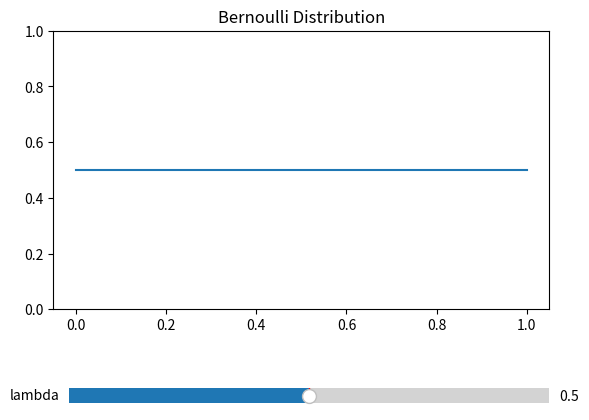

Source code (Python):
import os, sys
import numpy as np
import matplotlib.pyplot as plt
from matplotlib.widgets import Slider

num_samples = 100
_lambda = 0.5

def bernoulli(x, _lambda = 0.1):

    y = _lambda ** x * (1 - _lambda) ** (1-x)
    return y

def main():
    global _lambda

    points = np.linspace(0, 1, num_samples)

    y = bernoulli(points, _lambda)

    fig = plt.subplot(1, 1, 1)

    # 下にスライダーを配置したいので、グラフを上に移動する
    plt.subplots_adjust(bottom=0.3)
    
    plt.title('Bernoulli Distribution')
    plt_bernoulli, = plt.plot(points, y)
    plt.ylim(0, 1)

    # Sliderの位置設定
    ax_lambda = plt.axes([0.15, 0.09, 0.75, 0.06])

    # Sliderオブジェクトのインスタンスの作成
    slider_lambda = Slider(ax_lambda, 'lambda', 0.0, 1.0, valinit=_lambda)

    def updatePlot():
        y = bernoulli(points, _lambda)
        plt_bernoulli.set_ydata(y)
        
        label = 'lambda:%.1f' % _lambda

    def update_lambda(slider_val=_lambda):
        global _lambda
        _lambda = slider_val
        updatePlot()

    # Slider値変更時の処理の呼び出し
    slider_lambda.on_changed(update_lambda)

    plt.show()

if __name__ == '__main__':
    main()
